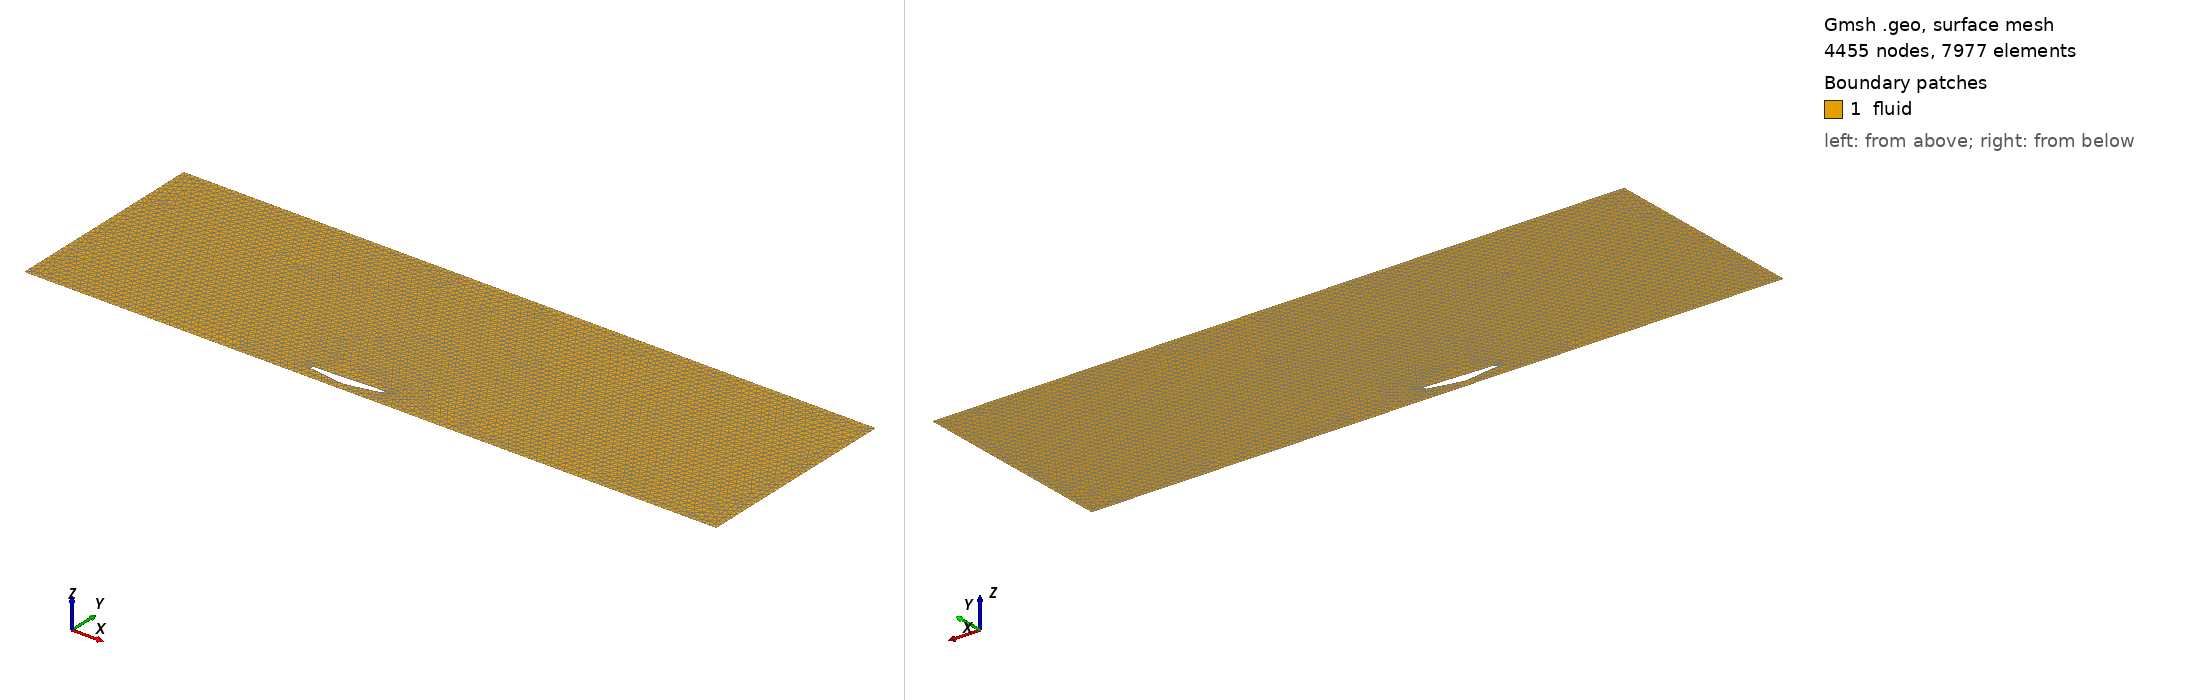

Gmsh geometry script, surface-meshed: 4455 nodes, 7977 surface elements. Boundary patches (legend numbers): 1 fluid. Left view from above one corner, right view from below the opposite corner. Legend entries are the model's physical surfaces. The drawing asked Gmsh for element sizes between 1% and 20% of the model's largest extent; the script's own settings can give other sizes.

=== geometry.geo (drawn) ===
// MPP parameterized 2-D Venturi underfloor.
L = 1.0;
h = 0.125;
lc = 0.015;
th = 0.04;
hin = 0.185;
hout = 0.225;
xt = 0.45;
xd = 0.55;
xmin = -4.0;
xmax = 6.0;
ztop = 3.0;

// Outer farfield, counter-clockwise.
Point(1) = {xmin, 0, 0, lc};
Point(2) = {xmax, 0, 0, lc};
Point(3) = {xmax, ztop, 0, lc};
Point(4) = {xmin, ztop, 0, lc};
Line(1) = {1, 2}; // moving ground
Line(2) = {2, 3}; // outlet
Line(3) = {3, 4}; // upper farfield
Line(4) = {4, 1}; // inlet

// Closed solid body. Lower contour runs nose to tail and contains the throat.
Point(10) = {0.00*L, hin, 0, lc/5};
Point(11) = {0.15*L, hin-0.25*(hin-h), 0, lc/5};
Point(12) = {xt, h, 0, lc/6};
Point(13) = {xd, h, 0, lc/6};
Point(14) = {1.00*L, hout, 0, lc/5};
Spline(10) = {10, 11, 12, 13, 14};
Point(15) = {1.00*L, hout+th, 0, lc/4};
Point(16) = {0.00*L, hin+th, 0, lc/4};
Line(11) = {14, 15};
Line(12) = {15, 16};
Line(13) = {16, 10};

Curve Loop(20) = {1, 2, 3, 4};
Curve Loop(21) = {10, 11, 12, 13};
Plane Surface(30) = {20, 21};

Physical Curve("ground") = {1};
Physical Curve("outlet") = {2};
Physical Curve("farfield") = {3};
Physical Curve("inlet") = {4};
Physical Curve("body_lower") = {10};
Physical Curve("body_trailing") = {11};
Physical Curve("body_upper") = {12};
Physical Curve("body_leading") = {13};
Physical Surface("fluid") = {30};

// Boundary-layer field on all solid-body curves.
Field[1] = BoundaryLayer;
Field[1].CurvesList = {10, 11, 12, 13};
Field[1].Size = 2e-05;
Field[1].Thickness = 0.012;
Field[1].Ratio = 1.18;
Field[1].Quads = 1;
BoundaryLayer Field = 1;

Mesh.CharacteristicLengthMin = 2e-05;
Mesh.CharacteristicLengthMax = lc;
Mesh.Algorithm = 6;
Mesh.Smoothing = 10;
